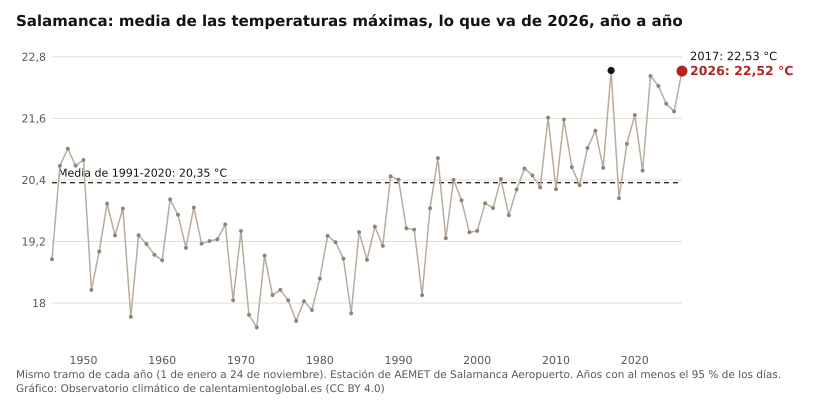

Values plotted in this chart, from the file beside it:
anio, valor, unidad
2026, 22.52, °C
2025, 21.74, °C
2024, 21.89, °C
2023, 22.23, °C
2022, 22.43, °C
2021, 20.58, °C
2020, 21.67, °C
2019, 21.10, °C
2018, 20.04, °C
2017, 22.53, °C
2016, 20.64, °C
2015, 21.36, °C
2014, 21.02, °C
2013, 20.30, °C
2012, 20.65, °C
2011, 21.58, °C
2010, 20.22, °C
2009, 21.62, °C
2008, 20.26, °C
2007, 20.49, °C
2006, 20.62, °C
2005, 20.21, °C
2004, 19.71, °C
2003, 20.42, °C
2002, 19.85, °C
2001, 19.95, °C
2000, 19.41, °C
1999, 19.38, °C
1998, 20.00, °C
1997, 20.40, °C
1996, 19.27, °C
1995, 20.83, °C
1994, 19.85, °C
1993, 18.15, °C
1992, 19.43, °C
1991, 19.46, °C
1990, 20.41, °C
1989, 20.47, °C
1988, 19.12, °C
1987, 19.49, °C
1986, 18.84, °C
1985, 19.38, °C
1984, 17.80, °C
1983, 18.87, °C
1982, 19.19, °C
1981, 19.31, °C
1980, 18.48, °C
1979, 17.87, °C
1978, 18.04, °C
1977, 17.65, °C
1976, 18.05, °C
1975, 18.26, °C
1974, 18.16, °C
1973, 18.93, °C
1972, 17.52, °C
1971, 17.77, °C
1970, 19.41, °C
1969, 18.05, °C
1968, 19.53, °C
1967, 19.24, °C
... 21 more rows
